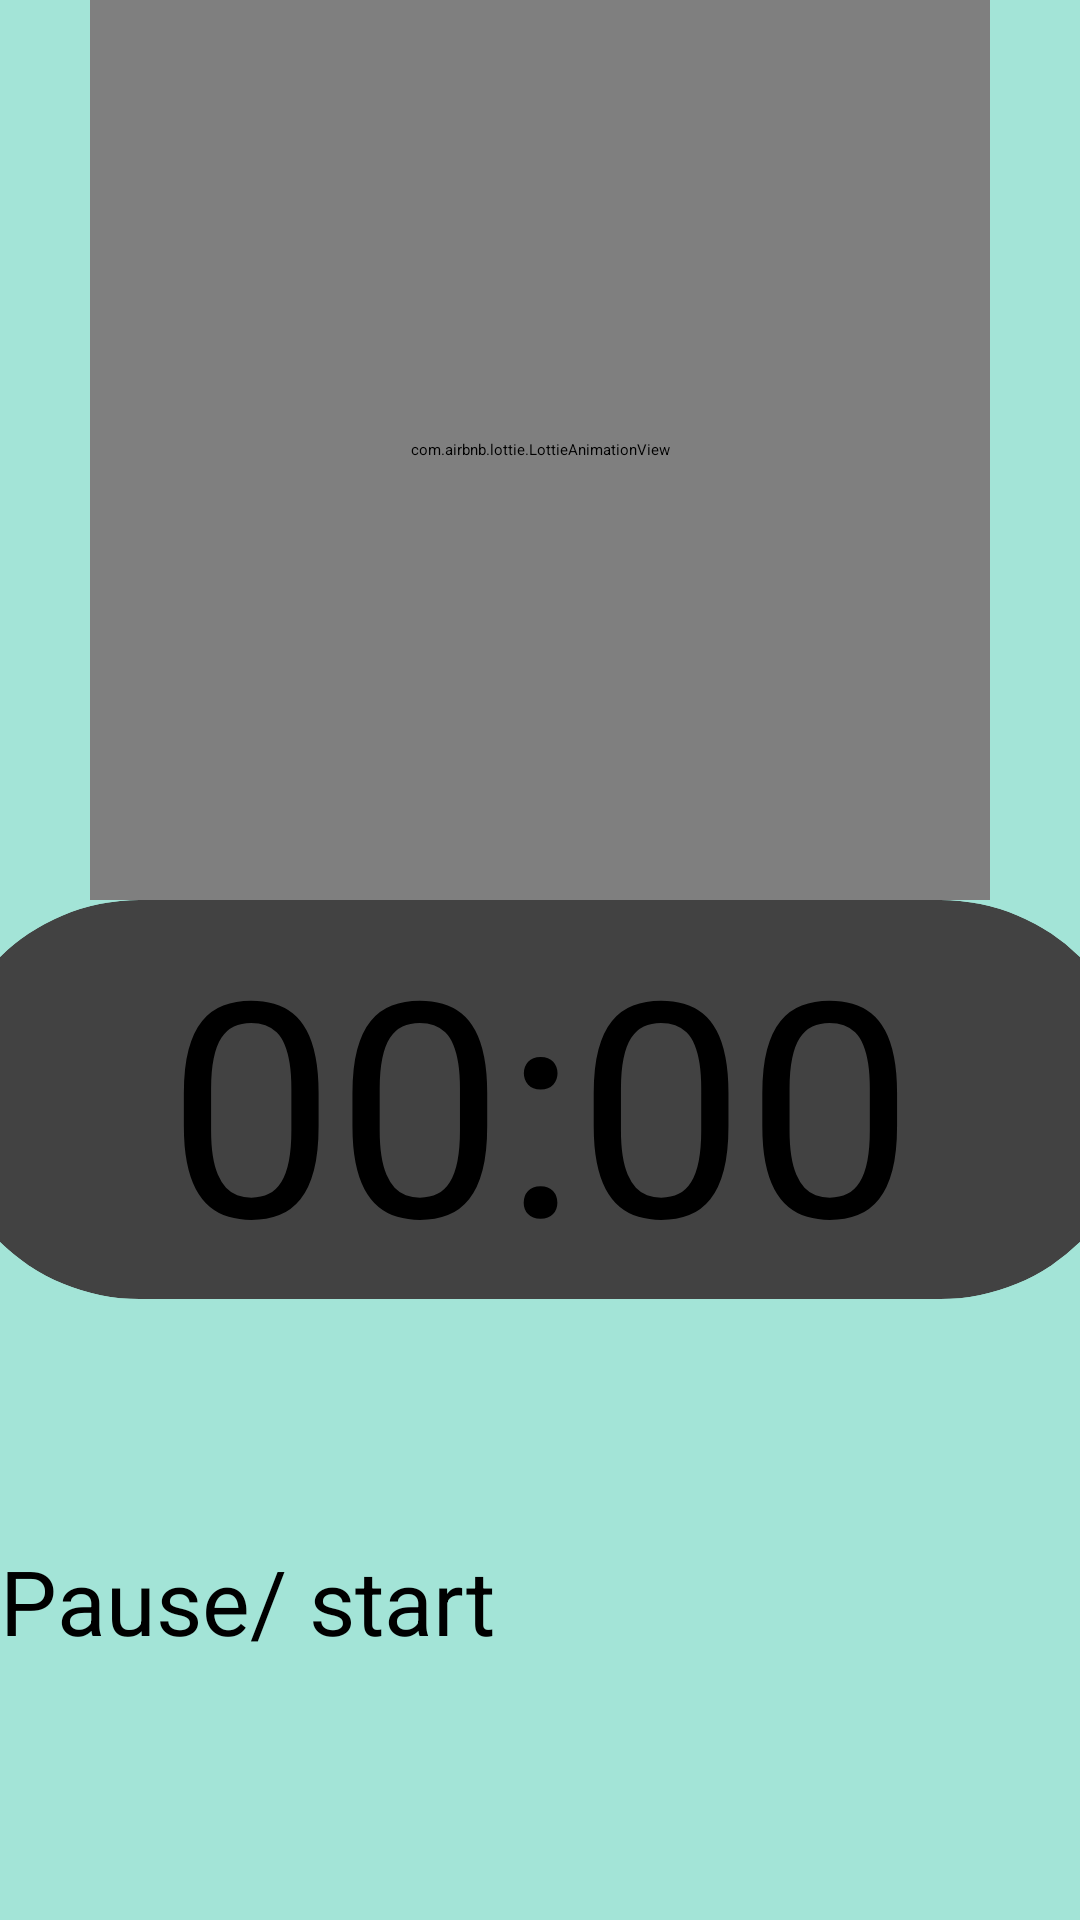

Reconstruct the res/layout file that produces this screen, plus the resources it refers to.
<!-- AndroidManifest.xml: application theme Theme.WorkoutTracker -->
<!-- res/layout/workout_interface_timer.xml -->
<?xml version="1.0" encoding="utf-8"?>
<RelativeLayout xmlns:android="http://schemas.android.com/apk/res/android"
    xmlns:tools="http://schemas.android.com/tools"
    android:layout_width="match_parent"
    android:layout_height="match_parent"
    xmlns:app="http://schemas.android.com/apk/res-auto"
    android:background="#A3E4D7"
    android:keepScreenOn="true"
    android:id="@+id/relative_layout_timer"
    >
    <com.airbnb.lottie.LottieAnimationView
        android:id="@+id/animation_squat"
        android:layout_width="300dp"
        android:layout_height="300dp"
        app:lottie_autoPlay="true"
        app:lottie_fileName="timer.json"
        app:lottie_loop="true"
        tools:ignore="MissingConstraints"
        android:layout_centerHorizontal="true"
        />
    <TextView
        android:layout_width="wrap_content"
        android:layout_height="wrap_content"
        android:layout_centerHorizontal="true"
        android:text="Work Time!"
        android:textSize="40dp"
        android:textStyle="bold"
        android:visibility="invisible"
        android:id="@+id/rest_or_work"/>
    <LinearLayout
        android:layout_width="wrap_content"
        android:layout_height="wrap_content"
        android:id="@+id/ll_1"
        android:gravity="center_horizontal"
        >


        <androidx.cardview.widget.CardView
            android:layout_width="400dp"
            android:layout_height="wrap_content"
            app:cardCornerRadius="100dp"
            android:layout_marginTop="300dp"
            android:layout_marginHorizontal="50dp"
            >

            <TextView
                android:id="@+id/textView_timer"
                android:layout_width="wrap_content"
                android:layout_height="wrap_content"
                android:gravity="center"
                android:text="00:00"
                android:textSize="100dp"
                android:layout_gravity="center"
                tools:ignore="MissingConstraints" />

        </androidx.cardview.widget.CardView>



    </LinearLayout>
    <Button
        android:layout_width="match_parent"
        android:layout_height="wrap_content"
        android:layout_below="@id/ll_1"
        android:text="Reset Timer"
        android:textSize="30dp"
        android:backgroundTint="#21618C"
        android:layout_marginTop="20dp"
        android:id="@+id/reset_button"
        android:visibility="invisible"
        tools:visibility="visible"

        />
    <Button
        android:layout_width="match_parent"
        android:layout_height="wrap_content"
        android:layout_below="@id/reset_button"
        android:text="Pause/ start"
        android:textSize="30dp"
        android:backgroundTint="#117864"
        android:layout_marginTop="20dp"
        android:id="@+id/pause_start_button"
        />

    <TextView
        android:layout_width="wrap_content"
        android:layout_height="wrap_content"
        android:layout_below="@+id/pause_start_button"
        android:layout_centerHorizontal="true"
        android:text="Cycles Left"
        android:textSize="25dp"
        android:textStyle="bold"
        android:visibility="invisible"
        android:id="@+id/cycles_left"/>


</RelativeLayout>
<!-- resources referenced by this layout -->
<resources>

</resources>
